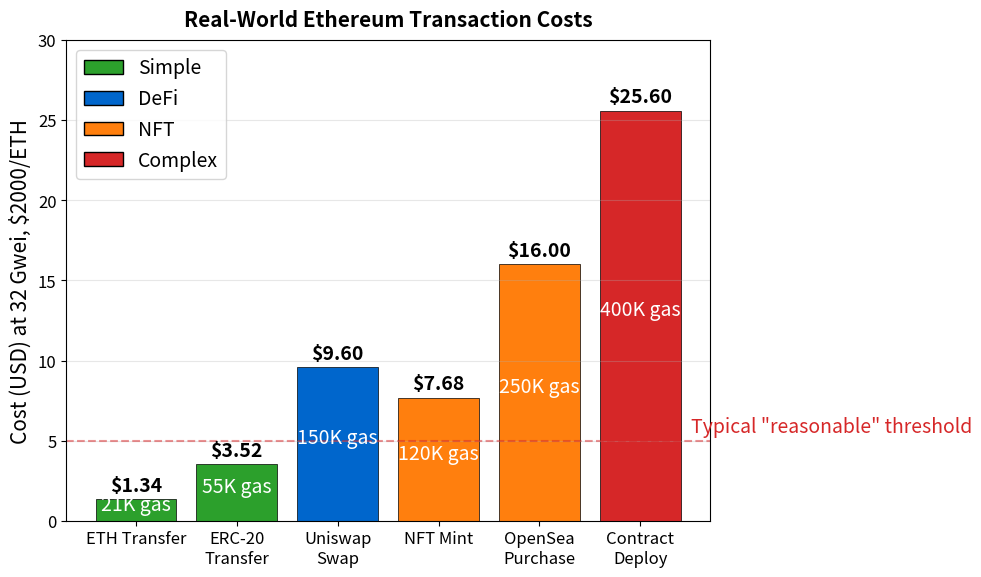

The matplotlib source for this figure: (Note: this script raises an exception after producing the figure.)
"""
Real-World Transaction Costs
Bar chart showing typical transaction costs
"""

import matplotlib.pyplot as plt
import numpy as np
from pathlib import Path

CHART_METADATA = {
    'title': 'Real World Costs',
    'url': 'https://github.com/Digital-AI-Finance/Blockchain_Crypto/tree/main/Module_B_Ethereum_Smart_Contracts/L14_Gas_Mechanics/charts/05_real_world_costs'
}

plt.rcParams.update({
    'font.size': 14,
    'axes.labelsize': 14,
    'axes.titlesize': 16,
    'xtick.labelsize': 12,
    'ytick.labelsize': 12,
    'legend.fontsize': 12,
    'figure.figsize': (10, 6),
    'figure.dpi': 150
})

MLPURPLE = '#3333B2'
MLBLUE = '#0066CC'
MLORANGE = '#FF7F0E'
MLGREEN = '#2CA02C'
MLRED = '#D62728'

fig, ax = plt.subplots(figsize=(10, 6))

# Transaction types and their gas usage
tx_types = ['ETH Transfer', 'ERC-20\nTransfer', 'Uniswap\nSwap', 'NFT Mint',
            'OpenSea\nPurchase', 'Contract\nDeploy']
gas_used = [21000, 55000, 150000, 120000, 250000, 400000]

# Calculate USD costs at 30 Gwei and $2000/ETH
gwei_price = 32  # 30 base + 2 tip
eth_price = 2000
usd_costs = [(gas * gwei_price * 1e-9 * eth_price) for gas in gas_used]

# Colors
colors = [MLGREEN, MLGREEN, MLBLUE, MLORANGE, MLORANGE, MLRED]

bars = ax.bar(tx_types, usd_costs, color=colors, edgecolor='black', linewidth=0.5)

# Add cost labels
for bar, cost, gas in zip(bars, usd_costs, gas_used):
    height = bar.get_height()
    ax.text(bar.get_x() + bar.get_width()/2, height + 0.5,
            f'${cost:.2f}', ha='center', fontsize=14, fontweight='bold')
    ax.text(bar.get_x() + bar.get_width()/2, height/2,
            f'{gas/1000:.0f}K gas', ha='center', fontsize=14, color='white')

# Reference line
ax.axhline(y=5, color=MLRED, linestyle='--', alpha=0.5, linewidth=1.5)
ax.text(5.5, 5.5, 'Typical "reasonable" threshold', fontsize=14, color=MLRED)

ax.set_ylabel('Cost (USD) at 32 Gwei, $2000/ETH', fontsize=15)
ax.set_ylim(0, 30)

# Legend
from matplotlib.patches import Patch
legend_elements = [
    Patch(facecolor=MLGREEN, edgecolor='black', label='Simple'),
    Patch(facecolor=MLBLUE, edgecolor='black', label='DeFi'),
    Patch(facecolor=MLORANGE, edgecolor='black', label='NFT'),
    Patch(facecolor=MLRED, edgecolor='black', label='Complex'),
]
ax.legend(handles=legend_elements, loc='upper left', fontsize=14)

ax.grid(True, alpha=0.3, axis='y')

ax.set_title('Real-World Ethereum Transaction Costs', fontweight='bold', fontsize=15, pad=10)
plt.tight_layout()

output_path = Path(__file__).parent / 'chart.pdf'
plt.savefig(output_path, bbox_inches='tight', dpi=300)
print(f"Chart saved to: {output_path.absolute()}")
plt.close()
